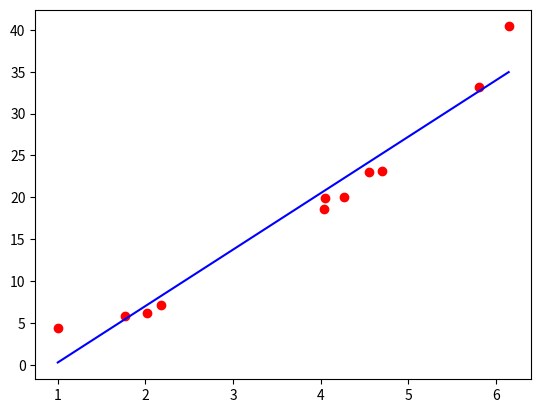

Reproduce this figure in Python.
import numpy as np
import matplotlib.pyplot as plt

np.random.seed(0)
x = np.linspace(0, 6, 11) + np.random.randn(11)
x = np.sort(x)
y = x ** 2 + 2 + np.random.randn(11)


def compute_gradient(m_current, b_current, learning_rate):
    N = len(x)  # 数据的长度
    m_gradient = 0.0
    b_gradient = 0.0
    for i in range(N):
        m_gradient += -(2 / N) * x[i] * (y[i] - (m_current * x[i] + b_current))
        b_gradient += -(2 / N) * (y[i] - (m_current * x[i] + b_current))

    new_m = m_current - (learning_rate * m_gradient)
    new_b = b_current - (learning_rate * b_gradient)
    return new_m, new_b


def optimizer():
    w = 0
    b = 0

    for i in range(1000):
        w, b = compute_gradient(w, b, 0.02)
        # if i % 50 == 0:
            # plt.plot(x, x * w + b, 'b-')
            # plt.pause(0.5)
    y_pre = x * w + b
    print(w, b)
    return y_pre


plt.plot(x, y, 'ro')
plt.plot(x, optimizer(), 'b-')
#optimizer()
plt.show()

